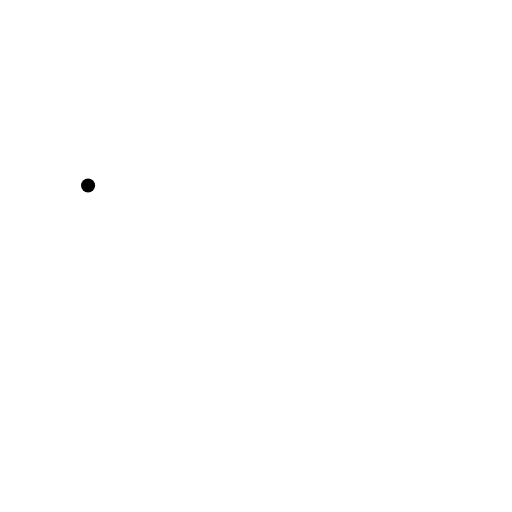
t = 0.00 s
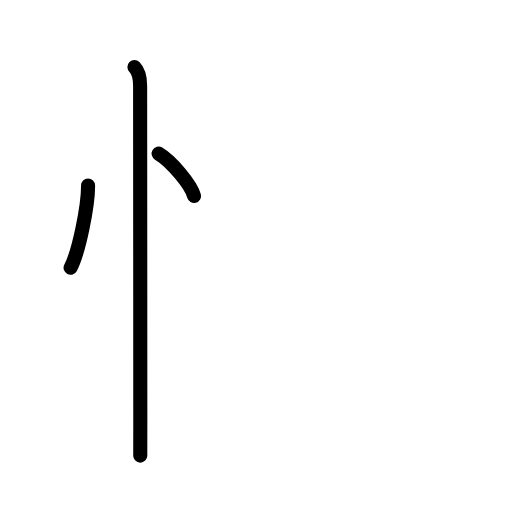
t = 2.40 s
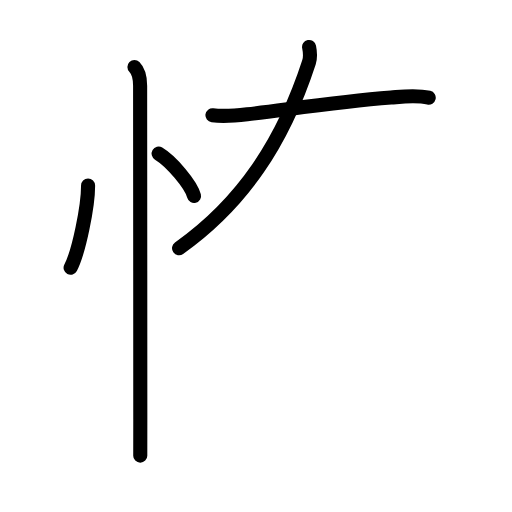
t = 4.80 s
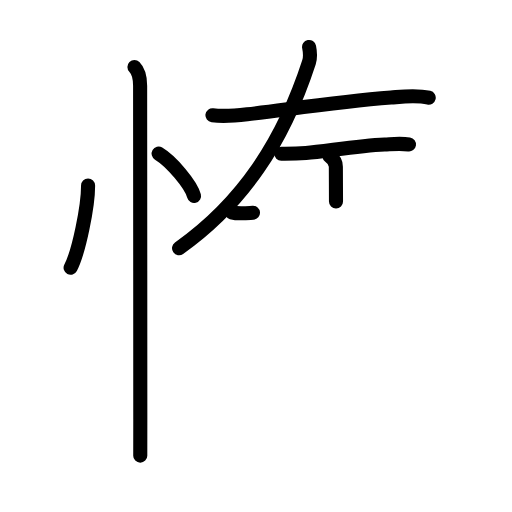
t = 7.20 s
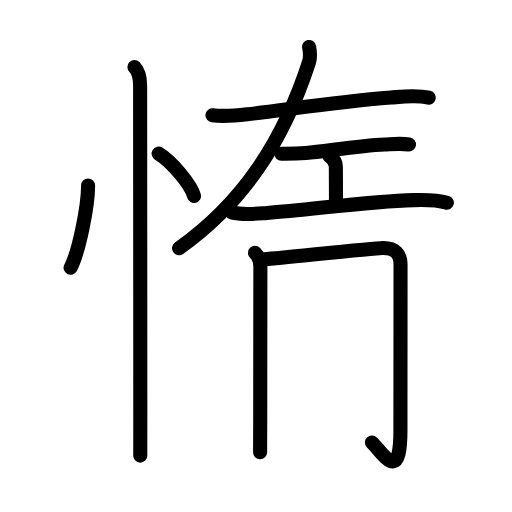
t = 9.60 s
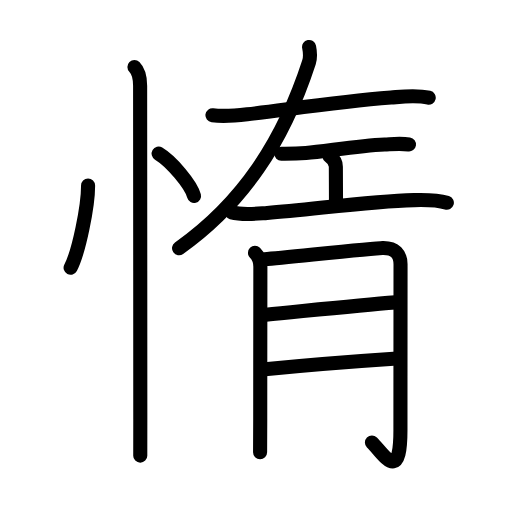
t = 12.00 s

The animated SVG that drew these frames (rendered in a browser with its animation timeline set to each time). Animation: 38 SMIL elements (animate=38); one cycle of 12.00 s.

<?xml version="1.0" encoding="UTF-8"?>
<!--
AniKanjiVG is licensed by CC-BY-SA Paul C. Sommerhoff (https://bitbucket.org/sommerhoff/anikanjivg).
AniKanjiVG uses KanjiVG which is licensed by CC-BY-SA Ulrich Apel (http://kanjivg.tagaini.net).
See also http://creativecommons.org/licenses/by-sa/3.0/
-->
<svg xmlns:kvg='http://kanjivg.tagaini.net' xmlns='http://www.w3.org/2000/svg' width='109' height='109' viewBox='0 0 109 109' style='fill:none;stroke:#000000;stroke-width:3;stroke-linecap:round;stroke-linejoin:round;' id="kvg:kanji_060f0"><g id="kvg:060f0" kvg:element="惰"><g id="kvg:060f0-g1" kvg:element="忄" kvg:variant="true" kvg:original="心" kvg:position="left" kvg:radical="general"><path id="kvg:060f0-s1" kvg:type="㇔" d="M18.75,39.5c0.02,4.31-1.96,14.14-3.72,17.5"><animate attributeName="d" begin="0.0s" dur="1.0s" from="M18.75,39.5C18.75,39.5,18.75,39.5,18.75,39.5" to="M18.75,39.5c0.02,4.31-1.96,14.14-3.72,17.5" />
</path>
<path id="kvg:060f0-s2" kvg:type="㇔" d="M33.77,32.71c2.66,1.59,6.88,6.54,7.54,9.01"><animate attributeName="d" begin="1.0s" dur="1.0s" from="M33.77,32.71C33.77,32.71,33.77,32.71,33.77,32.71" to="M33.77,32.71c2.66,1.59,6.88,6.54,7.54,9.01" />
<animate attributeName="d" begin="0s" dur="1.0s" from="M-100,-100" to="M-100,-100" />
</path>
<path id="kvg:060f0-s3" kvg:type="㇑" d="M28.62,14.25c1.06,1.06,1.21,2.5,1.21,4c0,0.69,0.04,51.27,0.04,71c0,4.62,0,7.55-0.01,7.75"><animate attributeName="d" begin="2.0s" dur="0.3333333333333333s" from="M28.62,14.25C28.62,14.25,28.62,14.25,28.62,14.25" to="M28.62,14.25c1.06,1.06,1.21,2.5,1.21,4" />
<animate attributeName="d" begin="2.3333333333333335s" dur="0.3333333333333333s" from="M28.62,14.25c1.06,1.06,1.21,2.5,1.21,4c0,0,0,0,0,0,0" to="M28.62,14.25c1.06,1.06,1.21,2.5,1.21,4c0,0.69,0.04,51.27,0.04,71" />
<animate attributeName="d" begin="2.6666666666666665s" dur="0.3333333333333333s" from="M28.62,14.25c1.06,1.06,1.21,2.5,1.21,4c0,0.69,0.04,51.27,0.04,71c0,0,0,0,0,0,0" to="M28.62,14.25c1.06,1.06,1.21,2.5,1.21,4c0,0.69,0.04,51.27,0.04,71c0,4.62,0,7.55-0.01,7.75" />
<animate attributeName="d" begin="0s" dur="2.0s" from="M-100,-100" to="M-100,-100" />
</path>
</g>
<g id="kvg:060f0-g2" kvg:position="right" kvg:phon="左+月"><g id="kvg:060f0-g3" kvg:element="左" kvg:position="top"><g id="kvg:060f0-g4" kvg:position="kamae"><path id="kvg:060f0-s4" kvg:type="㇐" d="M45.23,24.53c2.52,0.33,4.87,0.09,7.4-0.2c8.25-0.95,18.73-2.63,30.62-3.57c2.65-0.21,5.39-0.57,8.02,0.04"><animate attributeName="d" begin="3.0s" dur="0.3333333333333333s" from="M45.23,24.53C45.23,24.53,45.23,24.53,45.23,24.53" to="M45.23,24.53c2.52,0.33,4.87,0.09,7.4-0.2" />
<animate attributeName="d" begin="3.3333333333333335s" dur="0.3333333333333333s" from="M45.23,24.53c2.52,0.33,4.87,0.09,7.4-0.2c0,0,0,0,0,0,0" to="M45.23,24.53c2.52,0.33,4.87,0.09,7.4-0.2c8.25-0.95,18.73-2.63,30.62-3.57" />
<animate attributeName="d" begin="3.6666666666666665s" dur="0.3333333333333333s" from="M45.23,24.53c2.52,0.33,4.87,0.09,7.4-0.2c8.25-0.95,18.73-2.63,30.62-3.57c0,0,0,0,0,0,0" to="M45.23,24.53c2.52,0.33,4.87,0.09,7.4-0.2c8.25-0.95,18.73-2.63,30.62-3.57c2.65-0.21,5.39-0.57,8.02,0.04" />
<animate attributeName="d" begin="0s" dur="3.0s" from="M-100,-100" to="M-100,-100" />
</path>
<path id="kvg:060f0-s5" kvg:type="㇒" d="M65.8,10c0.18,0.89,0.3,2.26-0.02,3.25C60.22,30.34,51.57,43.3,38.12,52.84"><animate attributeName="d" begin="4.0s" dur="0.5s" from="M65.8,10C65.8,10,65.8,10,65.8,10" to="M65.8,10c0.18,0.89,0.3,2.26-0.02,3.25" />
<animate attributeName="d" begin="4.5s" dur="0.5s" from="M65.8,10c0.18,0.89,0.3,2.26-0.02,3.25c0,0,0,0,0,0,0" to="M65.8,10c0.18,0.89,0.3,2.26-0.02,3.25C60.22,30.34,51.57,43.3,38.12,52.84" />
<animate attributeName="d" begin="0s" dur="4.0s" from="M-100,-100" to="M-100,-100" />
</path>
</g>
<g id="kvg:060f0-g5" kvg:element="工"><path id="kvg:060f0-s6" kvg:type="㇐" d="M59.89,32.73c2.23,0.02,3.83-0.04,5.24-0.16c4.15-0.34,10.99-1.57,16.76-1.82c1.69-0.07,3.48-0.25,5.18,0"><animate attributeName="d" begin="5.0s" dur="0.3333333333333333s" from="M59.89,32.73C59.89,32.73,59.89,32.73,59.89,32.73" to="M59.89,32.73c2.23,0.02,3.83-0.04,5.24-0.16" />
<animate attributeName="d" begin="5.333333333333333s" dur="0.3333333333333333s" from="M59.89,32.73c2.23,0.02,3.83-0.04,5.24-0.16c0,0,0,0,0,0,0" to="M59.89,32.73c2.23,0.02,3.83-0.04,5.24-0.16c4.15-0.34,10.99-1.57,16.76-1.82" />
<animate attributeName="d" begin="5.666666666666667s" dur="0.3333333333333333s" from="M59.89,32.73c2.23,0.02,3.83-0.04,5.24-0.16c4.15-0.34,10.99-1.57,16.76-1.82c0,0,0,0,0,0,0" to="M59.89,32.73c2.23,0.02,3.83-0.04,5.24-0.16c4.15-0.34,10.99-1.57,16.76-1.82c1.69-0.07,3.48-0.25,5.18,0" />
<animate attributeName="d" begin="0s" dur="5.0s" from="M-100,-100" to="M-100,-100" />
</path>
<path id="kvg:060f0-s7" kvg:type="㇑a" d="M70.1,33.18c1.03,0.72,1.4,1.73,1.4,2.31c0,2.76,0.03,4.51,0.03,7.4"><animate attributeName="d" begin="6.0s" dur="0.5s" from="M70.1,33.18C70.1,33.18,70.1,33.18,70.1,33.18" to="M70.1,33.18c1.03,0.72,1.4,1.73,1.4,2.31" />
<animate attributeName="d" begin="6.5s" dur="0.5s" from="M70.1,33.18c1.03,0.72,1.4,1.73,1.4,2.31c0,0,0,0,0,0,0" to="M70.1,33.18c1.03,0.72,1.4,1.73,1.4,2.31c0,2.76,0.03,4.51,0.03,7.4" />
<animate attributeName="d" begin="0s" dur="6.0s" from="M-100,-100" to="M-100,-100" />
</path>
<path id="kvg:060f0-s8" kvg:type="㇐" d="M49.33,45.21c2.35,0.64,5.17,0.29,7.55,0.12c9-0.62,21.41-2.49,31.24-2.73c2.33-0.06,4.75-0.13,7.01,0.57"><animate attributeName="d" begin="7.0s" dur="0.3333333333333333s" from="M49.33,45.21C49.33,45.21,49.33,45.21,49.33,45.21" to="M49.33,45.21c2.35,0.64,5.17,0.29,7.55,0.12" />
<animate attributeName="d" begin="7.333333333333333s" dur="0.3333333333333333s" from="M49.33,45.21c2.35,0.64,5.17,0.29,7.55,0.12c0,0,0,0,0,0,0" to="M49.33,45.21c2.35,0.64,5.17,0.29,7.55,0.12c9-0.62,21.41-2.49,31.24-2.73" />
<animate attributeName="d" begin="7.666666666666667s" dur="0.3333333333333333s" from="M49.33,45.21c2.35,0.64,5.17,0.29,7.55,0.12c9-0.62,21.41-2.49,31.24-2.73c0,0,0,0,0,0,0" to="M49.33,45.21c2.35,0.64,5.17,0.29,7.55,0.12c9-0.62,21.41-2.49,31.24-2.73c2.33-0.06,4.75-0.13,7.01,0.57" />
<animate attributeName="d" begin="0s" dur="7.0s" from="M-100,-100" to="M-100,-100" />
</path>
</g>
</g>
<g id="kvg:060f0-g6" kvg:element="月" kvg:position="bottom"><path id="kvg:060f0-s9" kvg:type="㇑/㇒" d="M54.28,53.83c0.88,0.88,1.15,1.92,1.15,2.97c0,0.5-0.03,20.96-0.03,32.45c0,3.92-0.01,6.68-0.03,7.04"><animate attributeName="d" begin="8.0s" dur="0.3333333333333333s" from="M54.28,53.83C54.28,53.83,54.28,53.83,54.28,53.83" to="M54.28,53.83c0.88,0.88,1.15,1.92,1.15,2.97" />
<animate attributeName="d" begin="8.333333333333334s" dur="0.3333333333333333s" from="M54.28,53.83c0.88,0.88,1.15,1.92,1.15,2.97c0,0,0,0,0,0,0" to="M54.28,53.83c0.88,0.88,1.15,1.92,1.15,2.97c0,0.5-0.03,20.96-0.03,32.45" />
<animate attributeName="d" begin="8.666666666666666s" dur="0.3333333333333333s" from="M54.28,53.83c0.88,0.88,1.15,1.92,1.15,2.97c0,0.5-0.03,20.96-0.03,32.45c0,0,0,0,0,0,0" to="M54.28,53.83c0.88,0.88,1.15,1.92,1.15,2.97c0,0.5-0.03,20.96-0.03,32.45c0,3.92-0.01,6.68-0.03,7.04" />
<animate attributeName="d" begin="0s" dur="8.0s" from="M-100,-100" to="M-100,-100" />
</path>
<path id="kvg:060f0-s10" kvg:type="㇆a" d="M56.33,55.21c5.17-0.46,23.39-2.36,25.11-2.4c2.69-0.07,3.83,1.31,3.83,3.45c0,4.11-0.02,22.44-0.02,35.36c0,11.44-3.5,5.12-6.07,2.57"><animate attributeName="d" begin="9.0s" dur="0.25s" from="M56.33,55.21C56.33,55.21,56.33,55.21,56.33,55.21" to="M56.33,55.21c5.17-0.46,23.39-2.36,25.11-2.4" />
<animate attributeName="d" begin="9.25s" dur="0.25s" from="M56.33,55.21c5.17-0.46,23.39-2.36,25.11-2.4c0,0,0,0,0,0,0" to="M56.33,55.21c5.17-0.46,23.39-2.36,25.11-2.4c2.69-0.07,3.83,1.31,3.83,3.45" />
<animate attributeName="d" begin="9.5s" dur="0.25s" from="M56.33,55.21c5.17-0.46,23.39-2.36,25.11-2.4c2.69-0.07,3.83,1.31,3.83,3.45c0,0,0,0,0,0,0" to="M56.33,55.21c5.17-0.46,23.39-2.36,25.11-2.4c2.69-0.07,3.83,1.31,3.83,3.45c0,4.11-0.02,22.44-0.02,35.36" />
<animate attributeName="d" begin="9.75s" dur="0.25s" from="M56.33,55.21c5.17-0.46,23.39-2.36,25.11-2.4c2.69-0.07,3.83,1.31,3.83,3.45c0,4.11-0.02,22.44-0.02,35.36c0,0,0,0,0,0,0" to="M56.33,55.21c5.17-0.46,23.39-2.36,25.11-2.4c2.69-0.07,3.83,1.31,3.83,3.45c0,4.11-0.02,22.44-0.02,35.36c0,11.44-3.5,5.12-6.07,2.57" />
<animate attributeName="d" begin="0s" dur="9.0s" from="M-100,-100" to="M-100,-100" />
</path>
<path id="kvg:060f0-s11" kvg:type="㇐a" d="M56.58,66.99c8.92-0.86,19.79-1.99,27.6-2.62"><animate attributeName="d" begin="10.0s" dur="1.0s" from="M56.58,66.99C56.58,66.99,56.58,66.99,56.58,66.99" to="M56.58,66.99c8.92-0.86,19.79-1.99,27.6-2.62" />
<animate attributeName="d" begin="0s" dur="10.0s" from="M-100,-100" to="M-100,-100" />
</path>
<path id="kvg:060f0-s12" kvg:type="㇐a" d="M56.41,78.61c7.47-0.73,18.09-1.61,28.14-2.28"><animate attributeName="d" begin="11.0s" dur="1.0s" from="M56.41,78.61C56.41,78.61,56.41,78.61,56.41,78.61" to="M56.41,78.61c7.47-0.73,18.09-1.61,28.14-2.28" />
<animate attributeName="d" begin="0s" dur="11.0s" from="M-100,-100" to="M-100,-100" />
</path>
</g>
</g>
</g>
</svg>
